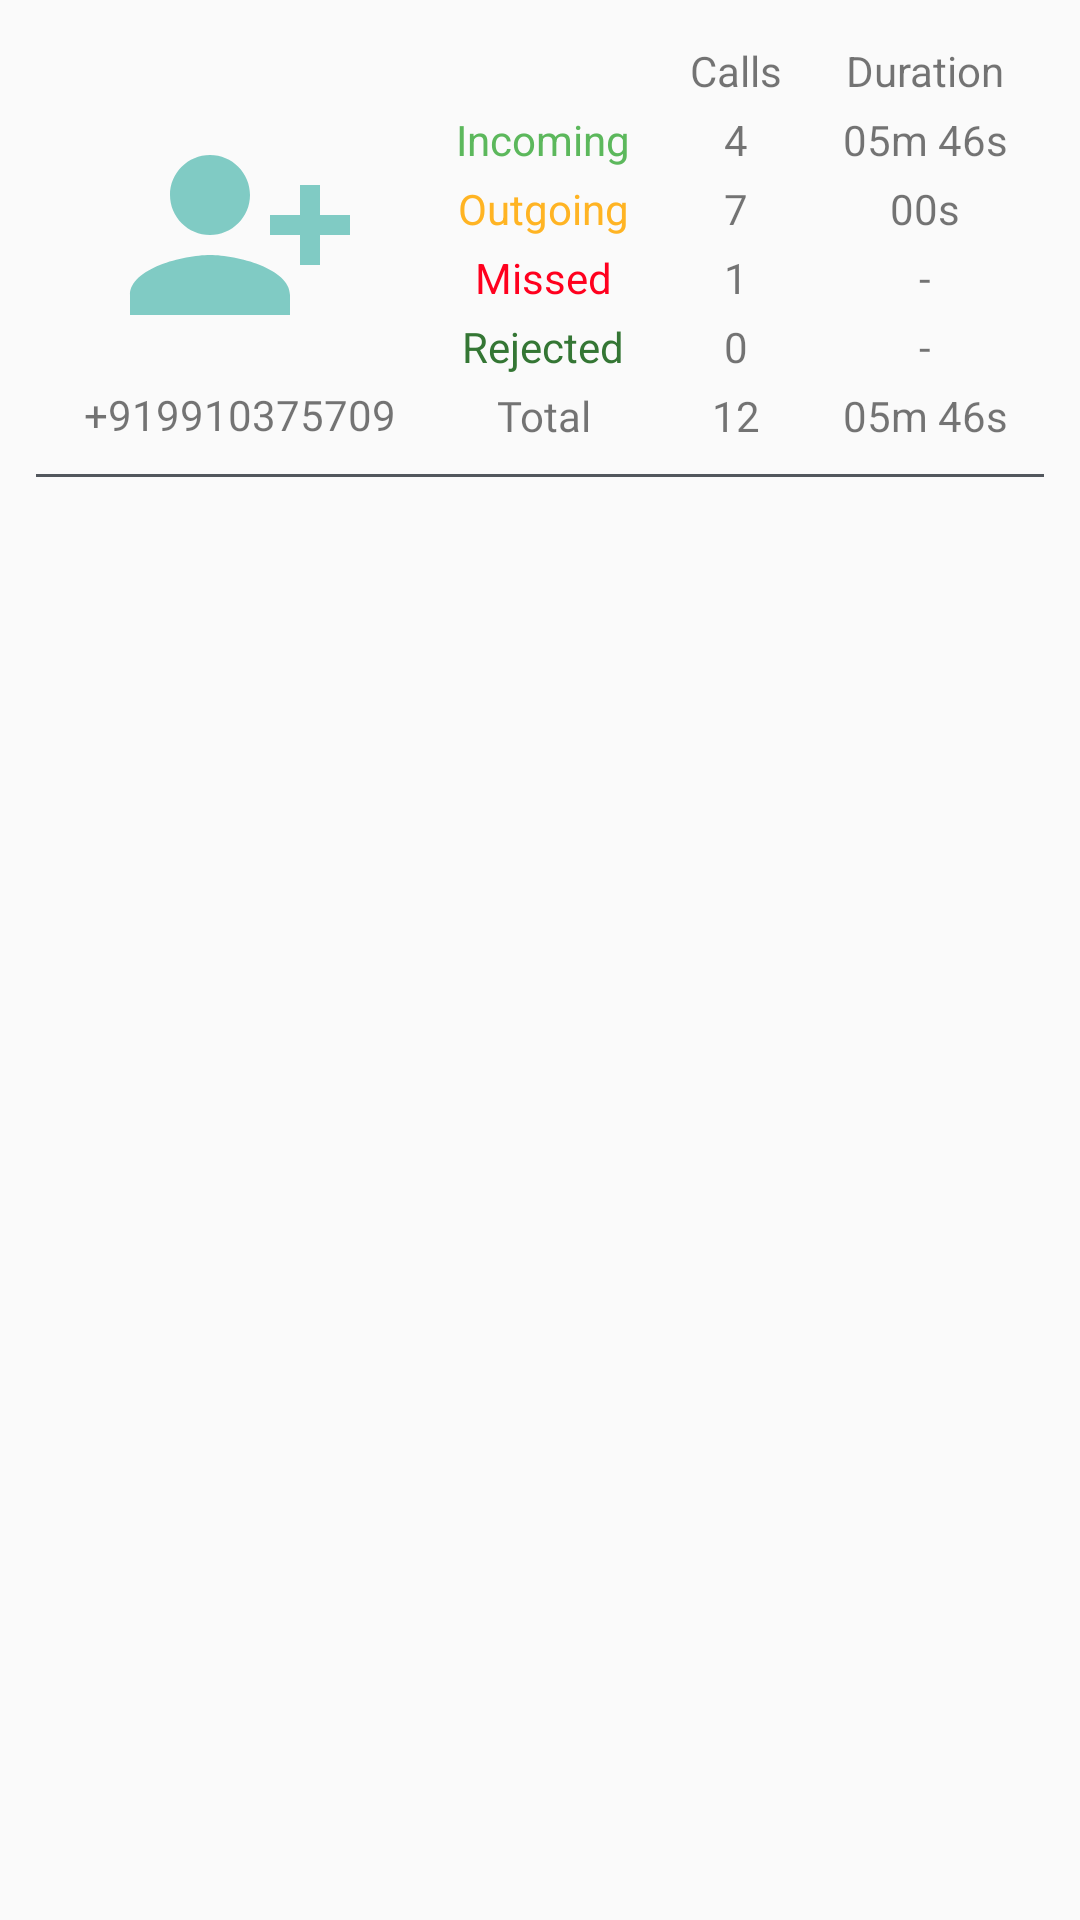

Here is an Android app screen rendered from its layout file. Give the layout XML and the strings, colors and styles it references.
<!-- AndroidManifest.xml: application theme Theme.CallLogger -->
<!-- res/layout/call_details_fragment.xml -->
<?xml version="1.0" encoding="utf-8"?>
<androidx.constraintlayout.widget.ConstraintLayout xmlns:android="http://schemas.android.com/apk/res/android"
    xmlns:app="http://schemas.android.com/apk/res-auto"
    xmlns:tools="http://schemas.android.com/tools"
    android:layout_width="match_parent"
    android:layout_height="match_parent"
    tools:context=".ui.CallDetails.CallDetailsFragment">

    <ImageView
        android:id="@+id/imagePerson"
        android:layout_width="80dp"
        android:layout_height="80dp"
        android:layout_marginStart="@dimen/dimens_40"
        android:layout_marginTop="@dimen/dimens_24"
        android:background="@drawable/ic_add_person"
        app:layout_constraintBottom_toTopOf="@id/phoneNumber"
        app:layout_constraintStart_toStartOf="parent"
        app:layout_constraintTop_toTopOf="@id/tableLayout" />

    <TextView
        android:id="@+id/phoneNumber"
        android:layout_width="wrap_content"
        android:layout_height="wrap_content"
        android:layout_marginTop="8dp"
        android:fontFamily="@font/poppins"
        android:gravity="center"
        android:text="+919910375709"
        app:layout_constraintBottom_toBottomOf="@id/tableLayout"
        app:layout_constraintEnd_toEndOf="@id/imagePerson"
        app:layout_constraintStart_toStartOf="@id/imagePerson"
        app:layout_constraintTop_toBottomOf="@+id/imagePerson" />

    <TableLayout
        android:id="@+id/tableLayout"
        android:layout_width="0dp"
        android:layout_height="wrap_content"
        android:layout_marginStart="@dimen/dimens_20"
        android:layout_marginTop="@dimen/dimens_12"
        android:layout_marginEnd="@dimen/dimens_12"
        app:layout_constraintEnd_toEndOf="parent"
        app:layout_constraintStart_toEndOf="@id/imagePerson"
        app:layout_constraintTop_toTopOf="parent">

        <TableRow android:padding="@dimen/dimens_2">

            <TextView
                android:layout_width="wrap_content"
                android:layout_height="wrap_content"
                android:layout_weight="1"
                android:gravity="center" />

            <TextView
                android:layout_width="wrap_content"
                android:layout_height="wrap_content"
                android:layout_weight="1"
                android:gravity="center"
                android:text="Calls" />

            <TextView
                android:layout_width="wrap_content"
                android:layout_height="wrap_content"
                android:layout_weight="1"
                android:gravity="center"
                android:text="Duration" />
        </TableRow>

        <TableRow android:padding="@dimen/dimens_2">

            <TextView
                android:layout_width="wrap_content"
                android:layout_height="wrap_content"
                android:layout_weight="1"
                android:gravity="center"
                android:text="Incoming"
                android:textColor="@color/green" />

            <TextView
                android:layout_width="wrap_content"
                android:layout_height="wrap_content"
                android:layout_weight="1"
                android:gravity="center"
                android:text="4" />

            <TextView
                android:layout_width="wrap_content"
                android:layout_height="wrap_content"
                android:layout_weight="1"
                android:gravity="center"
                android:text="05m 46s" />
        </TableRow>

        <TableRow android:padding="@dimen/dimens_2">

            <TextView
                android:layout_width="wrap_content"
                android:layout_height="wrap_content"
                android:layout_weight="1"
                android:gravity="center"
                android:text="Outgoing"
                android:textColor="@color/Orangish" />

            <TextView
                android:layout_width="wrap_content"
                android:layout_height="wrap_content"
                android:layout_weight="1"
                android:gravity="center"
                android:text="7" />

            <TextView
                android:layout_width="wrap_content"
                android:layout_height="wrap_content"
                android:layout_weight="1"
                android:gravity="center"
                android:text="00s" />
        </TableRow>

        <TableRow android:padding="@dimen/dimens_2">

            <TextView
                android:layout_width="wrap_content"
                android:layout_height="wrap_content"
                android:layout_weight="1"
                android:gravity="center"
                android:text="Missed"
                android:textColor="#FF001E" />

            <TextView
                android:layout_width="wrap_content"
                android:layout_height="wrap_content"
                android:layout_weight="1"
                android:gravity="center"
                android:text="1" />

            <TextView
                android:layout_width="wrap_content"
                android:layout_height="wrap_content"
                android:layout_weight="1"
                android:gravity="center"
                android:text="-" />
        </TableRow>

        <TableRow android:padding="@dimen/dimens_2">

            <TextView
                android:layout_width="wrap_content"
                android:layout_height="wrap_content"
                android:layout_weight="1"
                android:gravity="center"
                android:text="Rejected"
                android:textColor="@color/green_dark" />

            <TextView
                android:layout_width="wrap_content"
                android:layout_height="wrap_content"
                android:layout_weight="1"
                android:gravity="center"
                android:text="0" />

            <TextView
                android:layout_width="wrap_content"
                android:layout_height="wrap_content"
                android:layout_weight="1"
                android:gravity="center"
                android:text="-" />
        </TableRow>

        <TableRow android:padding="@dimen/dimens_2">

            <TextView
                android:layout_width="wrap_content"
                android:layout_height="wrap_content"
                android:layout_weight="1"
                android:fontFamily="@font/poppins_medium"
                android:gravity="center"
                android:text="Total" />

            <TextView
                android:layout_width="wrap_content"
                android:layout_height="wrap_content"
                android:layout_weight="1"
                android:gravity="center"
                android:text="12" />

            <TextView
                android:layout_width="wrap_content"
                android:layout_height="wrap_content"
                android:layout_weight="1"
                android:gravity="center"
                android:text="05m 46s" />
        </TableRow>
    </TableLayout>

    <View
        android:id="@+id/divider"
        android:layout_width="match_parent"
        android:layout_height="1dp"
        android:layout_marginStart="@dimen/dimens_12"
        android:layout_marginTop="8dp"
        android:layout_marginEnd="@dimen/dimens_12"
        android:background="@color/grayish"
        app:layout_constraintStart_toStartOf="parent"
        app:layout_constraintTop_toBottomOf="@id/tableLayout" />

    <androidx.recyclerview.widget.RecyclerView
        android:id="@+id/recyclerCallHistoryDetails"
        android:layout_width="match_parent"
        android:layout_height="0dp"
        android:layout_marginTop="4dp"
        android:overScrollMode="never"
        app:layout_constraintBottom_toBottomOf="parent"
        tools:listitem="@layout/item_call_details"
        app:layout_constraintTop_toBottomOf="@id/divider" />

</androidx.constraintlayout.widget.ConstraintLayout>
<!-- res/layout/item_call_details.xml (included above) -->
<?xml version="1.0" encoding="utf-8"?>
<androidx.constraintlayout.widget.ConstraintLayout xmlns:android="http://schemas.android.com/apk/res/android"
    android:layout_width="match_parent"
    android:layout_height="wrap_content"
    android:layout_margin="@dimen/dimens_20"
    xmlns:app="http://schemas.android.com/apk/res-auto">

    <TextView
        android:layout_width="wrap_content"
        android:layout_height="wrap_content"
        app:layout_constraintStart_toStartOf="parent"
        app:layout_constraintTop_toTopOf="parent"
        android:text="00s"
        android:id="@+id/callDuration"/>

    <TextView
        android:layout_width="wrap_content"
        android:layout_height="wrap_content"
         app:layout_constraintStart_toEndOf="@+id/callDuration"
        app:layout_constraintEnd_toEndOf="parent"
        app:layout_constraintTop_toTopOf="parent"
        android:text="Outgoing"
        android:id="@+id/callType"/>
    <TextView
        android:layout_width="wrap_content"
        android:layout_height="wrap_content"
        app:layout_constraintStart_toStartOf="parent"
        android:layout_marginTop="@dimen/dimens_16"
        app:layout_constraintTop_toBottomOf="@+id/callDuration"
        android:text="00s"
        android:id="@+id/callDate"/>
    <TextView
        android:layout_width="wrap_content"
        android:layout_height="wrap_content"
     app:layout_constraintStart_toEndOf="@id/callDate"
       app:layout_constraintTop_toTopOf="@id/callDate"
        app:layout_constraintEnd_toEndOf="parent"
        android:text="03:01 PM"
        android:id="@+id/callTime"/>

    <View
        android:id="@+id/divider"
        android:layout_width="match_parent"
        android:layout_height="1dp"
        android:layout_marginTop="@dimen/dimens_20"
        android:background="@color/grayish"
        app:layout_constraintStart_toStartOf="parent"
        app:layout_constraintTop_toBottomOf="@id/callDate" />
</androidx.constraintlayout.widget.ConstraintLayout>
<!-- resources referenced by this layout -->
<resources>
  <color name="Orangish">#FFB423</color>
  <color name="grayish">#52575D</color>
  <color name="green">#5CB85C</color>
  <color name="green_dark">#347634</color>
  <dimen name="dimens_12">12dp</dimen>
  <dimen name="dimens_16">16dp</dimen>
  <dimen name="dimens_2">2dp</dimen>
  <dimen name="dimens_20">20dp</dimen>
  <dimen name="dimens_24">24dp</dimen>
  <dimen name="dimens_40">40dp</dimen>
  <!-- drawable ic_add_person (drawable) -->
  <?xml version="1.0" encoding="UTF-8" standalone="no"?>
  <vector xmlns:android="http://schemas.android.com/apk/res/android" android:height="24dp" android:tint="#80CBC4" android:viewportHeight="24.0" android:viewportWidth="24.0" android:width="24dp">
        
      <path android:fillColor="@android:color/white" android:pathData="M13,8c0,-2.21 -1.79,-4 -4,-4S5,5.79 5,8s1.79,4 4,4S13,10.21 13,8zM15,10v2h3v3h2v-3h3v-2h-3V7h-2v3H15zM1,18v2h16v-2c0,-2.66 -5.33,-4 -8,-4S1,15.34 1,18z"/>
      
  </vector>
  <style name="Theme.CallLogger" parent="Theme.MaterialComponents.Light.NoActionBar.Bridge">
          
          <item name="colorPrimary">@color/gray_complimentary</item>
          <item name="colorPrimaryVariant">@color/black</item>
          <item name="colorOnPrimary">@color/white_complimentary</item>
          
          <item name="colorSecondary">@color/dark</item>
          <item name="colorSecondaryVariant">@color/gray_complimentary</item>
          <item name="colorOnSecondary">@color/white_complimentary</item>
          
          <item name="android:statusBarColor" tools:targetApi="l">@color/white</item>
          
          <item name="android:windowLightStatusBar">true</item>
  
      </style>
  <color name="gray_complimentary">#B0A8B9</color>
  <color name="black">#000000</color>
  <color name="white_complimentary">#FEF6FF</color>
  <color name="dark">#3D4043</color>
  <color name="white">#FFFFFF</color>
</resources>
